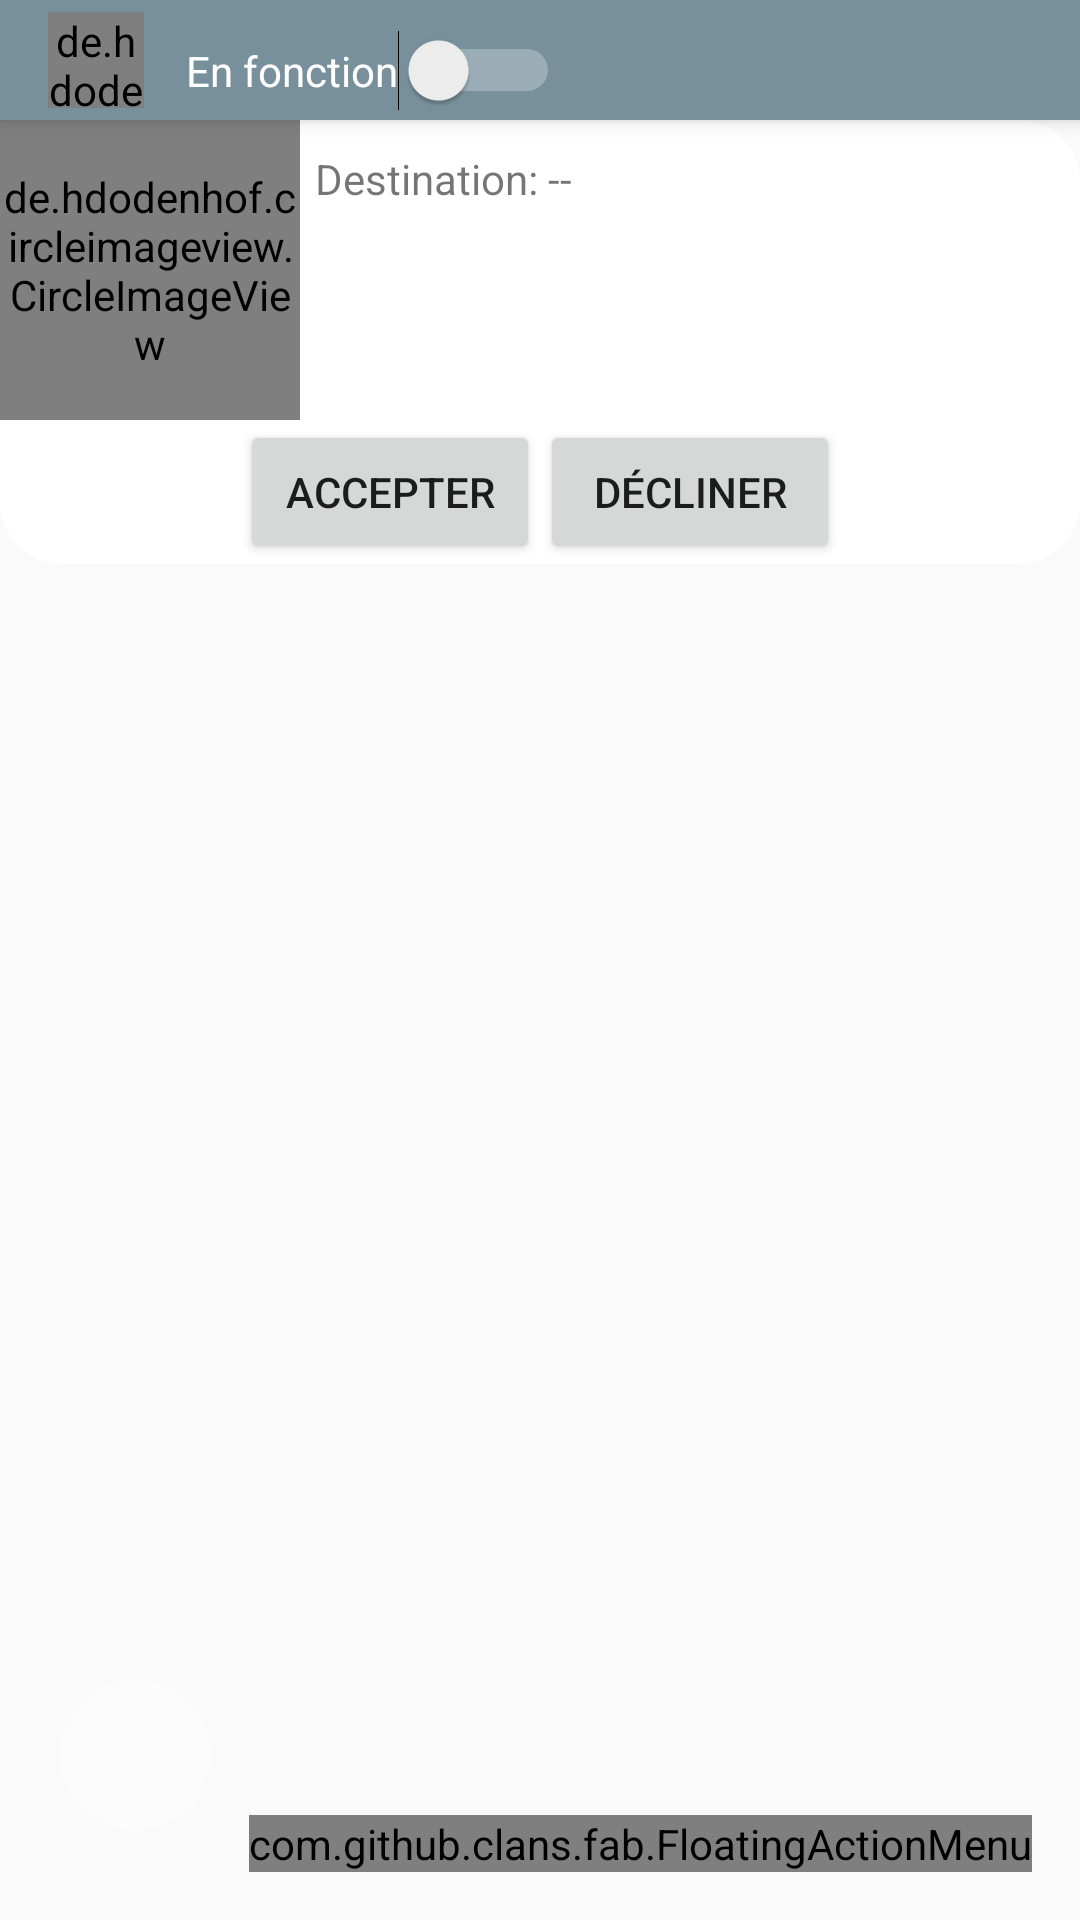

The Android layout XML behind this screen, and the referenced resources:
<!-- AndroidManifest.xml: application theme AppTheme -->
<!-- res/layout/app_bar_nav.xml -->
<?xml version="1.0" encoding="utf-8"?>
<android.support.design.widget.CoordinatorLayout xmlns:android="http://schemas.android.com/apk/res/android"
    xmlns:app="http://schemas.android.com/apk/res-auto"
    xmlns:tools="http://schemas.android.com/tools"
    android:layout_width="match_parent"
    android:layout_height="match_parent"
    tools:context="com.GeninSamba.gg.gdrivdriver.MapsActivity">

    <android.support.design.widget.AppBarLayout
        android:layout_width="match_parent"
        android:layout_height="wrap_content"
        android:id="@+id/customAppBarLayout"
        android:fitsSystemWindows="true"
        android:theme="@style/AppTheme.AppBarOverlay">

        <android.support.v7.widget.Toolbar
            android:id="@+id/toolbar"
            android:layout_width="match_parent"
            android:layout_height="40dp"
            android:background="#78909C"
            app:popupTheme="@style/AppTheme.PopupOverlay"
            app:theme="@style/AppTheme.Toolbar">

            <de.hdodenhof.circleimageview.CircleImageView
                android:id="@+id/profileToolbar_user"
                android:layout_width="32dp"
                android:layout_height="32dp"
                app:civ_border_width="2sp"
                app:civ_border_color="@color/colorWhite"
                android:layout_marginRight="10dp"
                android:layout_marginEnd="10dp"
                android:layout_marginLeft="10dp"
                android:layout_marginStart="10dp"
                android:layout_centerVertical="true"
                android:layout_alignParentLeft="false"
                android:layout_alignParentStart="true"
                android:src="@drawable/ic_user_profil" />

            <Switch
                android:layout_width="wrap_content"
                android:layout_height="wrap_content"
                android:text="En fonction"
                android:layout_centerVertical="true"
                android:layout_alignParentRight="false"
                android:layout_alignParentEnd="true"
                android:layout_margin="10sp"
                android:id="@+id/workingSwitch"/>

        </android.support.v7.widget.Toolbar>

    </android.support.design.widget.AppBarLayout>



    <include
        layout="@layout/content_nav" />

    <LinearLayout
        android:layout_width="wrap_content"
        android:layout_height="wrap_content"
        android:orientation="vertical"
        android:layout_gravity="bottom"
        android:layout_marginBottom="30dp"
        android:layout_marginLeft="20dp"
        android:layout_marginStart="20dp">

        <android.support.v7.widget.AppCompatImageButton
            android:layout_width="50dp"
            android:layout_height="50dp"
            android:id="@+id/setMyLocation"
            app:srcCompat="@drawable/ic_my_location"
            android:background="@drawable/circularbutton"
            />

        <android.support.v7.widget.AppCompatImageButton
            android:layout_width="50dp"
            android:layout_height="50dp"
            android:id="@+id/setMyDestination"
            app:srcCompat="@drawable/ic_subdirectory_arrow"
            android:layout_marginTop="10dp"
            android:visibility="gone"
            android:background="@drawable/circularbutton"
            />
    </LinearLayout>

    <com.github.clans.fab.FloatingActionMenu
        android:layout_width="wrap_content"
        android:layout_height="wrap_content"
        android:id="@+id/buttonHome"
        android:layout_gravity="bottom|end"
        android:layout_margin="16dp"
        app:menu_showShadow="true"
        app:menu_fab_label=""
        app:menu_colorNormal="@color/bg_login"
        app:menu_openDirection="up"
        app:menu_backgroundColor="@android:color/transparent">

        <com.github.clans.fab.FloatingActionButton
            android:layout_width="wrap_content"
            android:layout_height="wrap_content"
            app:fab_label="Paramètres"
            app:fab_size="mini"
            app:fab_colorNormal="@color/bg_login"
            android:id="@+id/settings"
            app:srcCompat="@drawable/ic_settings"
            />
        <com.github.clans.fab.FloatingActionButton
            android:layout_width="wrap_content"
            android:layout_height="wrap_content"
            app:fab_label="Historique"
            app:fab_size="mini"
            app:fab_colorNormal="@color/bg_login"
            android:id="@+id/history"
            app:srcCompat="@drawable/ic_content_paste"
            />
        <com.github.clans.fab.FloatingActionButton
            android:layout_width="wrap_content"
            android:layout_height="wrap_content"
            app:fab_label="Se déconnecter"
            app:fab_colorNormal="@color/bg_login"
            app:fab_size="mini"
            android:id="@+id/logout"
            app:srcCompat="@drawable/ic_phonelink_erase"
            />
    </com.github.clans.fab.FloatingActionMenu>

    


</android.support.design.widget.CoordinatorLayout>
<!-- res/layout/content_nav.xml (included above) -->
<FrameLayout xmlns:android="http://schemas.android.com/apk/res/android"
    xmlns:app="http://schemas.android.com/apk/res-auto"
    xmlns:tools="http://schemas.android.com/tools"
    android:layout_width="match_parent"
    android:layout_height="match_parent"
    app:layout_behavior="@string/appbar_scrolling_view_behavior"
    tools:showIn="@layout/app_bar_nav">

    <FrameLayout
        android:layout_width="match_parent"
        android:layout_height="match_parent"
        android:id="@+id/contentFragment"/>

        <LinearLayout
            android:layout_width="match_parent"
            android:layout_height="wrap_content"
            android:id="@+id/customerInfo"
            android:layout_gravity="top"
            android:background="@drawable/border_radius_20"
            android:orientation="vertical"
            android:visibility="visible">
            <LinearLayout
                android:layout_width="match_parent"
                android:layout_height="wrap_content"
                android:orientation="horizontal">

                    <de.hdodenhof.circleimageview.CircleImageView
                        android:layout_width="100sp"
                        android:layout_height="100sp"
                        android:id="@+id/customerProfileImage"
                        android:src="@drawable/ic_user_profil" />

                <LinearLayout
                    android:layout_width="match_parent"
                    android:layout_height="wrap_content"
                    android:layout_marginLeft="5dp"
                    android:orientation="vertical"
                    android:layout_marginStart="5dp">
                    <TextView
                        android:layout_width="wrap_content"
                        android:layout_height="wrap_content"
                        android:id="@+id/customerDestination"
                        android:paddingTop="10sp"
                        android:text="Destination: --"/>
                    <TextView
                        android:layout_width="wrap_content"
                        android:layout_height="wrap_content"
                        android:id="@+id/customerName"
                        android:text=""
                        android:paddingTop="10sp"/>
                    <TextView
                        android:layout_width="wrap_content"
                        android:layout_height="wrap_content"
                        android:id="@+id/customerPhone"
                        android:paddingBottom="10sp"
                        android:text=""
                        android:paddingTop="10sp"/>
                </LinearLayout>
            </LinearLayout>
            <LinearLayout
                android:id="@+id/linearContentTwoButton"
                android:orientation="horizontal"
                android:layout_gravity="center_horizontal"
                android:layout_width="wrap_content"
                android:layout_height="wrap_content">
                <android.support.v7.widget.AppCompatButton
                    android:layout_width="100dp"
                    android:layout_height="wrap_content"
                    android:text="@string/userInfo_accepter"
                    android:id="@+id/rideStatus"/>
                <android.support.v7.widget.AppCompatButton
                    android:layout_width="100dp"
                    android:layout_height="wrap_content"
                    android:text="@string/UserInfo_decliner"
                    android:id="@+id/decliner"/>
            </LinearLayout>


        </LinearLayout>

</FrameLayout>
<!-- resources referenced by this layout -->
<resources>
  <color name="bg_login">#26ae90</color>
  <color name="colorWhite">#ffffff</color>
  <!-- drawable border_radius_20 (drawable) -->
  <?xml version="1.0" encoding="utf-8"?>
  <shape
      xmlns:android="http://schemas.android.com/apk/res/android"
      android:shape="rectangle">
      
      <solid
          android:color="@color/colorWhite">
      </solid>
      
      <stroke
          android:width="1sp"
          android:color="@color/colorWhite">
      </stroke>
      
      <padding
          android:left="0dp"
          android:top="0dp"
          android:right="0dp"
          android:bottom="0dp">
      </padding>
      
      <corners
          android:radius="20dp">
      </corners>
  </shape>
  <!-- drawable circularbutton (drawable) -->
  <?xml version="1.0" encoding="utf-8"?>
  <shape
      xmlns:android="http://schemas.android.com/apk/res/android"
      android:shape="oval">
      
      <solid
          android:color="#90ffffff">
      </solid>
      
  
  </shape>
  <!-- drawable ic_user_profil: png bitmap (drawable, 8173 bytes) -->
  <string name="UserInfo_decliner">Décliner</string>
  <string name="userInfo_accepter">Accepter</string>
  <style name="AppTheme.AppBarOverlay" parent="ThemeOverlay.AppCompat.Dark.ActionBar" />
  <style name="AppTheme.PopupOverlay" parent="ThemeOverlay.AppCompat.Light" />
  <style name="AppTheme.Toolbar">
          <item name="toolbarStyle">@style/Widget.Toolbar</item>
          <item name="toolbarNavigationButtonStyle">@style/Widget.Toolbar.Button.Navigation</item>
      </style>
  <style name="AppTheme.TransNav" parent="AppTheme">
          <item name="android:minWidth">20dip</item>
          <item name="android:maxWidth">20dip</item>
          <item name="android:padding">0dip</item>
      </style>
  <style name="AppTheme" parent="Theme.AppCompat.Light.NoActionBar">
          
          <item name="colorPrimary">@color/colorPrimaryDark</item>
          <item name="colorPrimaryDark">@color/colorPrimary</item>
          <item name="colorAccent">@color/colorAccent</item>
      </style>
  <style name="Widget.Toolbar" parent="Widget.AppCompat.Toolbar">
          <item name="contentInsetStart">0dp</item>
      </style>
  <style name="Widget.Toolbar.Button.Navigation" parent="Widget.AppCompat.Toolbar.Button.Navigation">
          <item name="android:minWidth">20dip</item>
          <item name="android:minHeight">20dip</item>
          <item name="android:maxHeight">20dip</item>
          <item name="android:maxWidth">20dip</item>
          <item name="android:padding">0dip</item>
      </style>
  <color name="colorPrimaryDark">#0097a7</color>
  <color name="colorPrimary">#00bcd4</color>
  <color name="colorAccent">#f2fe71</color>
</resources>
